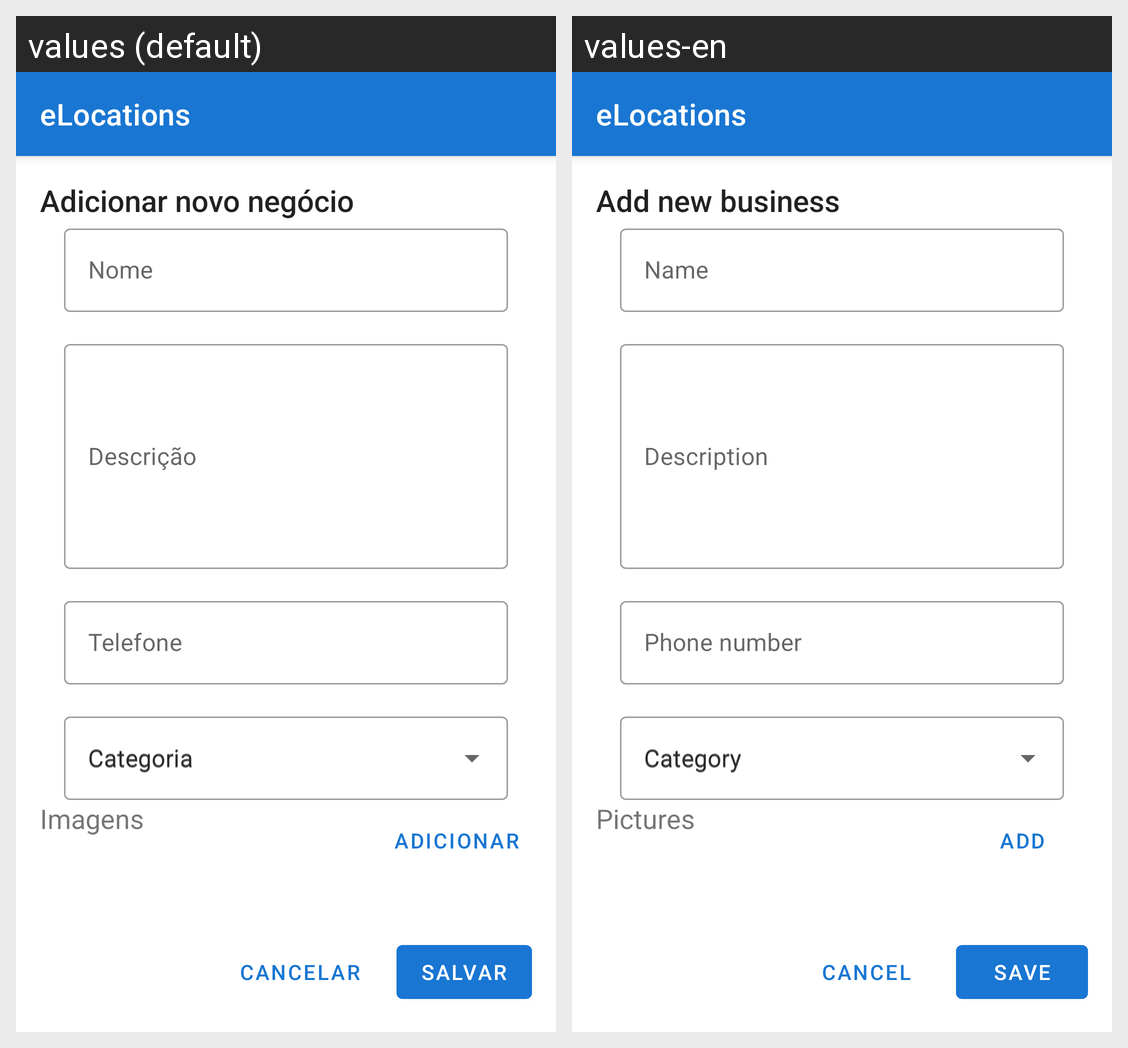

Strings drawn on this Android screen and how each of the app's shown locales translates them:
Android screen res/layout/activity_create_new.xml rendered under 2 locales, left to right: values (default), values-en. Device: Nexus 5 (rendered at 1080×1920; each locale shown at half size, 540×960, under a caption strip naming it); theme Theme.ELocations.
Strings drawn on this screen, with the default value and each locale's value (text and hints the layout hard-codes, and strings that could not be matched under every locale, appear in the picture but are not listed):

app_name
  values: eLocations
  values-en: eLocations

action_add_new_business
  values: Adicionar novo negócio
  values-en: Add new business

label_name
  values: Nome
  values-en: Name

label_description
  values: Descrição
  values-en: Description

label_number
  values: Telefone
  values-en: Phone number

label_category
  values: Categoria
  values-en: Category

label_pictures
  values: Imagens
  values-en: Pictures

action_add
  values: Adicionar
  values-en: Add

action_save
  values: Salvar
  values-en: Save

action_cancel
  values: Cancelar
  values-en: Cancel
